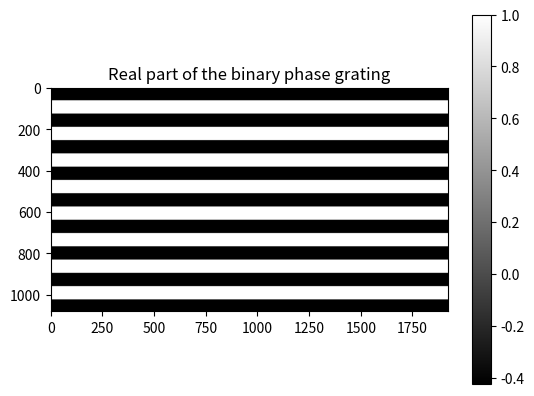
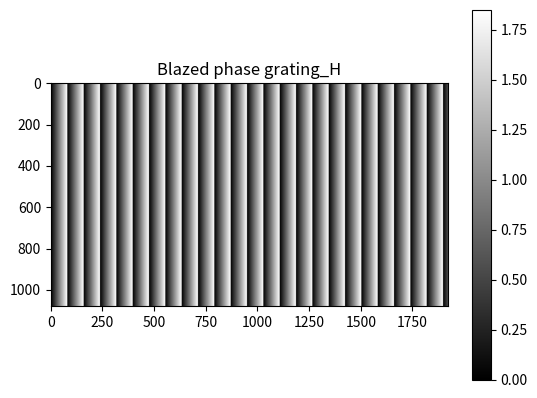
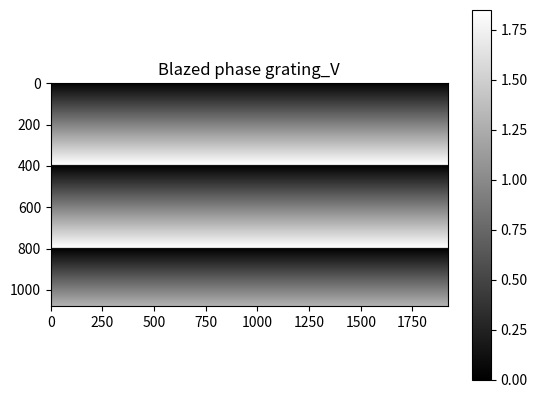
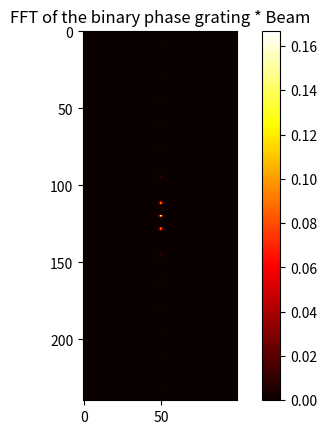
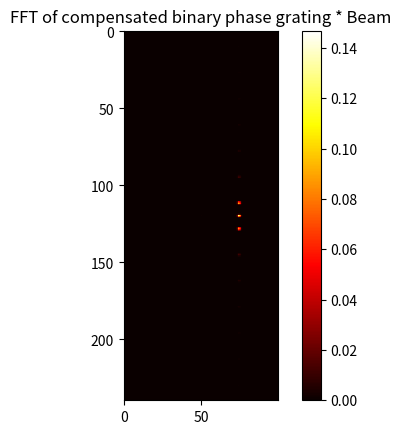

These figures' Python source, in order:
# -*- coding: utf-8 -*-
"""
Created on Wed Feb 14 11:28:11 2024

[redacted]
"""

import numpy as np
from scipy.fft import fft2, fftshift
import matplotlib.pyplot as plt


Rslits=np.ones((1080,1920))
height,width=Rslits.shape
p=64 #half period
phase = 0.64 * np.pi 
G1 = np.exp(1j * phase)
G2 = np.exp(1j * 0)  
delta_bi=0.5*height/p

p_X=79#92
p_Y=400#640
delta_X = 1 / p_X * width
delta_Y = 1 / p_Y * height
max_phase=1.85*np.pi

x = np.linspace(-0.5*width, 0.5*width, width)
y = np.linspace(-0.5*height, 0.5*height, height)
X, Y = np.meshgrid(x, y)
 
"""Binary""" 
binary_phase = np.ones((height, width),dtype="complex128")
stripe_width = p  # period
spacing = stripe_width * 2   # 2 times period
delta_bi=0.5*height/stripe_width

# Determine loop and remainder for height
loop_h = height // stripe_width
reminder_h = height % stripe_width

# Vertical diffraction pattern distribution
if reminder_h == 0:
    for x in range(width):
        for i in range(0, height, spacing):
            for j in range(stripe_width):
                if i + j < height:
                    binary_phase[i + j, x] = G1
else:
    for x in range(width):
        for i in range(0, height, spacing):
            for j in range(stripe_width):
                if i + j < height:
                    binary_phase[i + j, x] = G1
        # Handle remaining pixels for the reminder height
        i2 = 0
        while i2 < reminder_h - 1:
            if (i2 + 1 + (loop_h) * stripe_width) < height:
                binary_phase[i2 + 1 + (loop_h) * stripe_width, x] = G1
            i2 += 1

"""Blazed""" 
blazed_phase_X=np.ones((height, width))
blazed_phase_Y=np.ones((height, width))
blazed_grating_X = np.ones((height, width), dtype="complex128")
blazed_grating_Y = np.ones((height, width), dtype="complex128")

stripe_width = p_X  # period
stripe_width_v = p_Y  # vertical period

# Horizontal grating pattern
loop = width // stripe_width
reminder = width % stripe_width
interval = max_phase / (stripe_width - 1)

for x1 in range(height):
    for i1 in range(stripe_width):
        for k in range(int(loop)):
            idx = i1 + k * stripe_width
            if idx < width:  # Ensure we don't exceed width
                blazed_phase_X[x1, idx] = i1 * interval/np.pi
                blazed_grating_X[x1, idx] = np.exp(1j * (i1 * interval))
    # Handle remaining columns if width is not divisible by stripe_width
    for i2 in range(reminder):
        idx = i2 + (loop * stripe_width)
        if idx < width:
            blazed_phase_X[x1, idx] = i2 * interval/np.pi
            blazed_grating_X[x1, idx] = np.exp(1j * (i2 * interval))

# Vertical grating pattern
loop_v = height // stripe_width_v
reminder_v = height % stripe_width_v
interval_v = max_phase / (stripe_width_v - 1)

for x1 in range(width):
    for i1 in range(stripe_width_v):
        for k in range(int(loop_v)):
            idx = i1 + k * stripe_width_v
            if idx < height:  # Ensure we don't exceed height
                blazed_phase_Y[idx, x1] = i1 * interval_v/np.pi
                blazed_grating_Y[idx, x1] = np.exp(1j * (i1 * interval_v))
    # Handle remaining rows if height is not divisible by stripe_width_v
    for i2 in range(reminder_v):
        idx = i2 + (loop_v * stripe_width_v)
        if idx < height:
            blazed_phase_Y[idx, x1] = i2 * interval_v/np.pi
            blazed_grating_Y[idx, x1] = np.exp(1j * (i2 * interval_v))
"""Beam""" 
beam_width = 350
Guassia_amplitude = np.exp(-((X - 0)**2 + (Y - 0)**2) / (2 * beam_width**2))
Guassia_amplitude=Guassia_amplitude/np.max(Guassia_amplitude)
"""FFT of binary""" 
fft_grating_binary = fftshift(fft2(binary_phase))#*Guassia_amplitude
I_binary=np.abs(fft_grating_binary)**2
sumI=np.sum(I_binary)
I_binary_nor=I_binary/sumI
plt.imsave(f"FFT of binary phase grating p_{2*p}px no beam.png",I_binary_nor,cmap="hot")

I_0=I_binary_nor[540,960]
I_1=I_binary_nor[540+int(delta_bi),960]
I_n1=I_binary_nor[540-int(delta_bi),960]
print(f"Binary: f1={delta_bi}, I_1:{540+int(delta_bi)},I_n1:{540-int(delta_bi)}")
print(f"I_0={I_0},I_1={I_1},I_-1={I_n1} ")

fft_grating_binary_G = fftshift(fft2(binary_phase*Guassia_amplitude))#*Guassia_amplitude
I_binary_G=np.abs(fft_grating_binary_G)**2
sumI_G=np.sum(I_binary_G)
I_binary_G_nor=I_binary_G/sumI_G
I_0_G=I_binary_G_nor[540,960]
I_1_G=I_binary_G_nor[540+int(delta_bi),960]
I_n1_G=I_binary_G_nor[540-int(delta_bi),960]
# print(f"With beam, I_0={I_0_G},I_1={I_1_G},I_-1={I_n1_G} ")
"""FFT of binary*blazed""" 
fft_grating_withBlazed = fftshift(fft2(blazed_grating_X*binary_phase*blazed_grating_Y))
I_withBlazed=np.abs(fft_grating_withBlazed)**2
sumI_withBlazed=np.sum(I_withBlazed)
I_withBlazed_nor=I_withBlazed/sumI_withBlazed

I_0_b=I_withBlazed_nor[540+int(1080/p_Y),960+int(1920/p_X)]
I_1_b=I_withBlazed_nor[540+int(delta_bi)+int(1080/p_Y),960+int(1920/p_X)]
I_n1_b=I_withBlazed_nor[540-int(delta_bi)+int(1080/p_Y),960+int(1920/p_X)]
print(f"Blazed: fy={1080/p_Y},fx={1920/p_X},I_0_x:{540+int(1080/p_Y)},I_0_y:{960+int(1920/p_X)}")
print(f"I_0={I_0_b},I_1={I_1_b},I_-1={I_n1_b}, CE={I_0_b/I_0} ")
fft_grating_withBlazed_G = fftshift(fft2(blazed_grating_X*binary_phase*Guassia_amplitude))#*blazed_grating_Y
I_withBlazed_G=np.abs(fft_grating_withBlazed_G)**2
sumI_withBlazed_G=np.sum(I_withBlazed_G)
I_withBlazed_G_nor=I_withBlazed_G/sumI_withBlazed_G
I_0_b_G=I_withBlazed_G_nor[540+int(1080/p_Y),960+int(1920/p_X)]
I_1_b_G=I_withBlazed_G_nor[540+int(delta_bi)+int(1080/p_Y),960+int(1920/p_X)]
I_n1_b_G=I_withBlazed_G_nor[540-int(delta_bi)+int(1080/p_Y),960+int(1920/p_X)]
# print(f"With beam,{960+int(1920/p_X)}, I_0={I_0_b_G},I_1={I_1_b_G},I_-1={I_n1_b_G}, CE={I_0_b_G/I_0_G} ")
"""Define the center region to crop"""
center_h = height // 2
center_w = width // 2
crop_size_h = 240  # Size of the cropped region (200x200 pixels)
crop_size_w = 100
# Crop the FFT magnitude
start_h = center_h - crop_size_h // 2
end_h = center_h + crop_size_h // 2
start_w = center_w - crop_size_w // 2
end_w = center_w + crop_size_w // 2
I_cropped_binary = I_binary_G_nor[start_h:end_h, start_w:end_w]
I_cropped_withBlazed = I_withBlazed_G_nor[start_h:end_h, start_w:end_w]
"""Built-in spatial frequency"""
frequencies_x = np.fft.fftshift(np.fft.fftfreq(width, d=1))
frequencies_y = np.fft.fftshift(np.fft.fftfreq(height, d=1))
# print(I_max,sumI)
"""Show"""
plt.figure()
plt.imshow(np.real(binary_phase), cmap='gray')
plt.title('Real part of the binary phase grating')
plt.colorbar()
plt.show()
# plt.imsave(f"Binary phase grating p_{period/4.6e-6}.png",binary_phase,cmap="gray")

plt.figure()
plt.imshow(blazed_phase_X, cmap='gray')
plt.title('Blazed phase grating_H')
plt.colorbar()
plt.show()
# plt.imsave(f"Blazed phase grating pH_{period_X/4.6e-6}.png",blazed_grating_X,cmap="gray")

plt.figure()
plt.imshow(blazed_phase_Y, cmap='gray')
plt.title('Blazed phase grating_V')
plt.colorbar()
plt.show()
# plt.imsave(f"Blazed phase grating pV_{period_Y/4.6e-6}.png",blazed_grating_Y,cmap="gray")

# plt.figure()
# plt.imshow(Guassia_amplitude, cmap='hot',vmin=0, vmax=1)
# plt.title('Beam')
# plt.colorbar()
# plt.imsave(f"Gaussian Beam width {beam_width/4.6e-6}px.png",Guassia_amplitude,cmap="hot")

plt.figure()
plt.imshow(I_cropped_binary, cmap='hot')  #,vmin=0, vmax=0.2
plt.title('FFT of the binary phase grating * Beam')
plt.colorbar()
# plt.text(0, 100, f"I_0={I_0},I_1={I_1},I_-1={I_n1}")
plt.show()
plt.imsave(f"FFT of binary phase grating p_{2*p}px.png",I_cropped_binary,cmap="hot")

plt.figure()
plt.imshow(I_cropped_withBlazed, cmap='hot')  #,vmin=0, vmax=0.2
plt.title('FFT of compensated binary phase grating * Beam')
plt.colorbar()
plt.show()
plt.imsave(f"FFT of all gratings pV_{p_Y}px pH_{p_X}px.png",I_cropped_withBlazed,cmap="hot")
